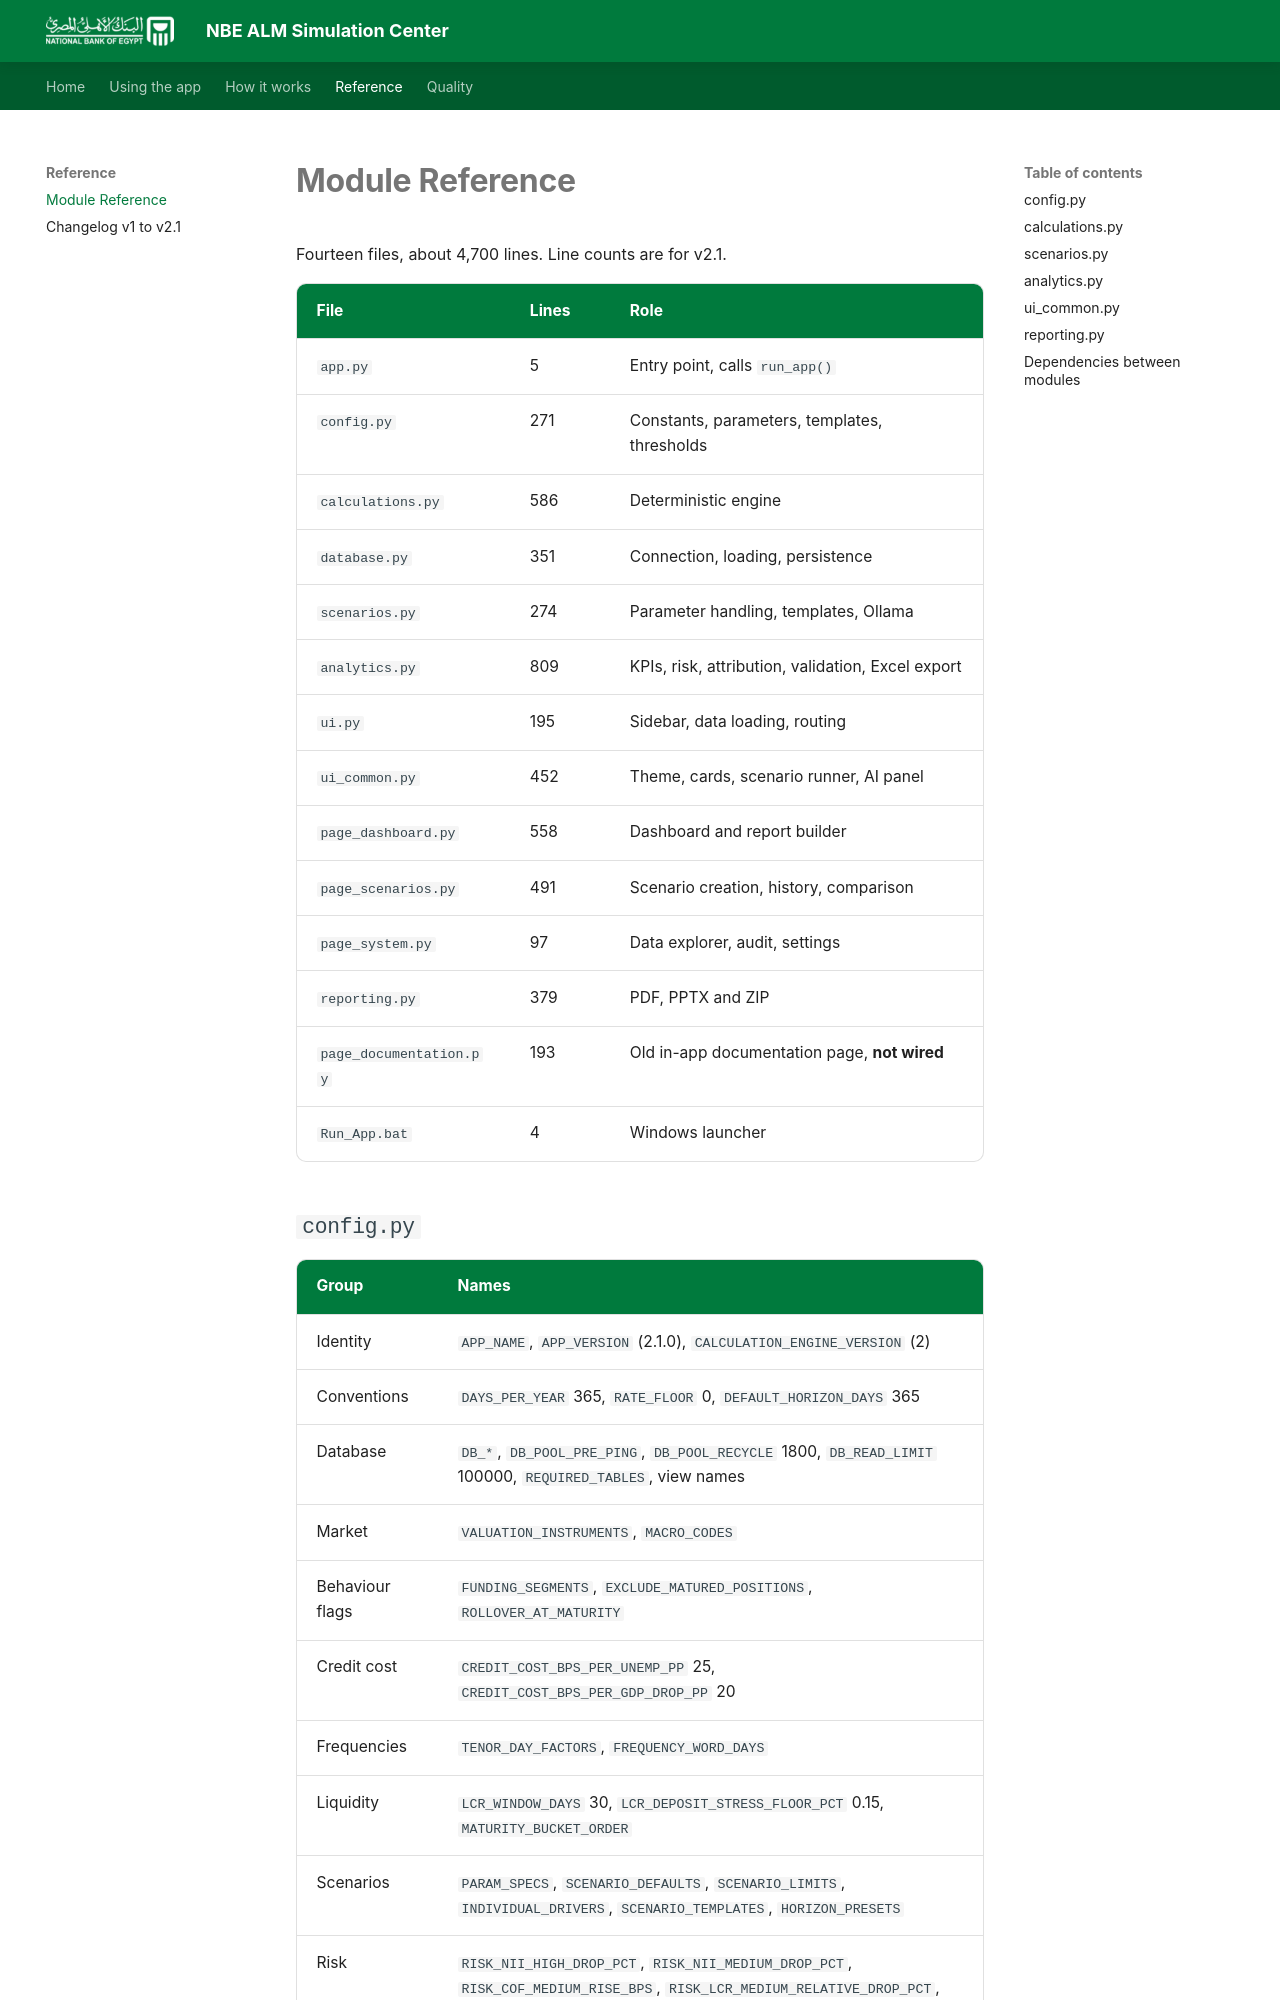

repository: Amr-Khaled-Abdelfatach/NBE_-ALM_Platform · page: modules/index.html · generator: mkdocs

# Module Reference

Fourteen files, about 4,700 lines. Line counts are for v2.1.

| File | Lines | Role |
|---|---|---|
| `app.py` | 5 | Entry point, calls `run_app()` |
| `config.py` | 271 | Constants, parameters, templates, thresholds |
| `calculations.py` | 586 | Deterministic engine |
| `database.py` | 351 | Connection, loading, persistence |
| `scenarios.py` | 274 | Parameter handling, templates, Ollama |
| `analytics.py` | 809 | KPIs, risk, attribution, validation, Excel export |
| `ui.py` | 195 | Sidebar, data loading, routing |
| `ui_common.py` | 452 | Theme, cards, scenario runner, AI panel |
| `page_dashboard.py` | 558 | Dashboard and report builder |
| `page_scenarios.py` | 491 | Scenario creation, history, comparison |
| `page_system.py` | 97 | Data explorer, audit, settings |
| `reporting.py` | 379 | PDF, PPTX and ZIP |
| `page_documentation.py` | 193 | Old in-app documentation page, **not wired** |
| `Run_App.bat` | 4 | Windows launcher |
